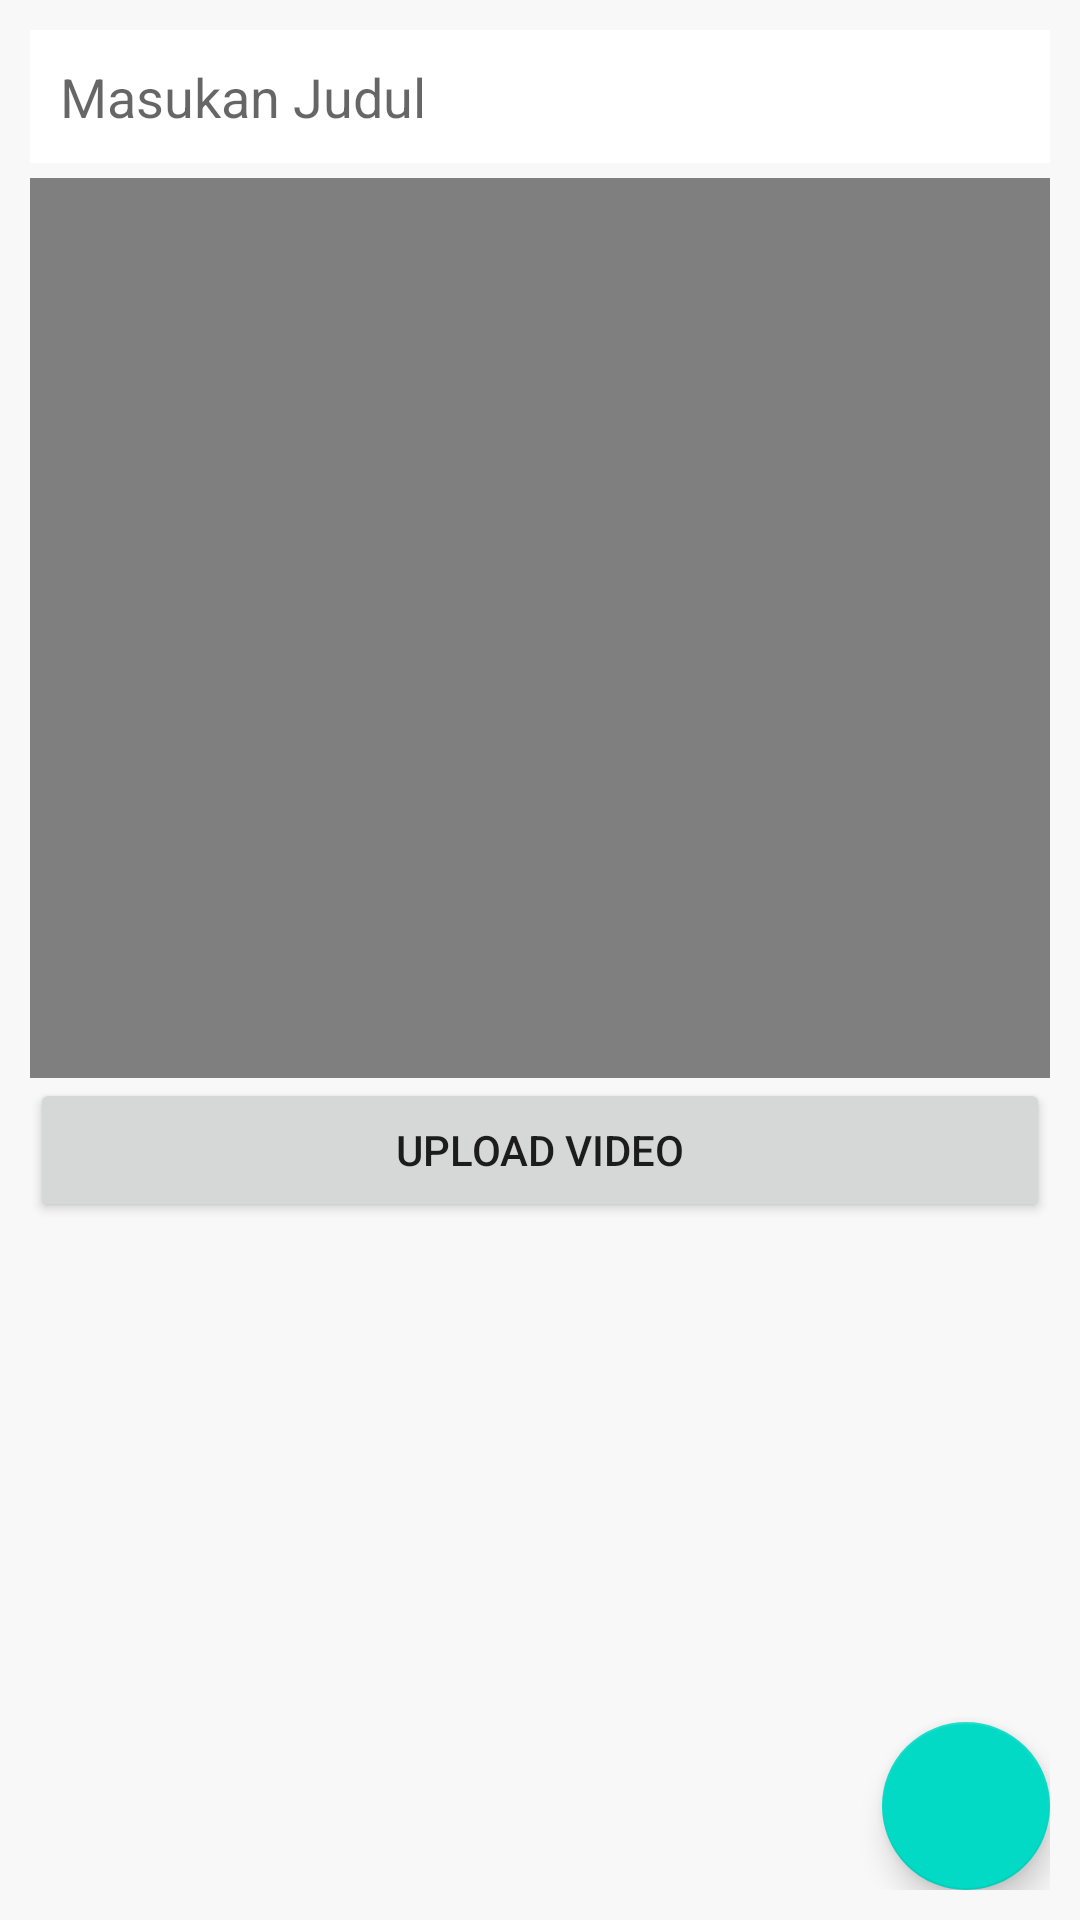

The Android layout XML behind this screen, and the referenced resources:
<!-- AndroidManifest.xml: application theme Theme.FirebaseVideo -->
<!-- res/layout/activity_add_videos.xml -->
<?xml version="1.0" encoding="utf-8"?>
<RelativeLayout xmlns:android="http://schemas.android.com/apk/res/android"
    xmlns:app="http://schemas.android.com/apk/res-auto"
    xmlns:tools="http://schemas.android.com/tools"
    android:layout_width="match_parent"
    android:layout_height="match_parent"
    android:padding="10dp"
    android:background="#F8F8F8"
    tools:context=".AddVideosActivity">

    <EditText
        android:id="@+id/etTitle"
        android:layout_width="match_parent"
        android:layout_height="wrap_content"
        android:background="@color/white"
        android:inputType="textPersonName|textCapSentences"
        android:hint="Masukan Judul"
        android:padding="10dp"
        android:textColor="@color/black" />

    <VideoView
        android:id="@+id/videoView"
        android:layout_width="match_parent"
        android:layout_height="300dp"
        android:layout_below="@id/etTitle"
        android:layout_marginTop="5dp" />

    <Button
        android:id="@+id/btnUploadVideo"
        android:layout_width="match_parent"
        android:layout_height="wrap_content"
        android:layout_below="@id/videoView"
        android:text="Upload Video" />

    <com.google.android.material.floatingactionbutton.FloatingActionButton
        android:id="@+id/btnPickVideo"
        android:layout_width="wrap_content"
        android:layout_height="wrap_content"
        android:src="@drawable/ic_add_video_libarary"
        android:layout_alignParentEnd="true"
        android:layout_alignParentBottom="true"
        />



</RelativeLayout>
<!-- resources referenced by this layout -->
<resources>
  <style name="Theme.FirebaseVideo" parent="Theme.MaterialComponents.DayNight.DarkActionBar">
          
          <item name="colorPrimary">@color/purple_500</item>
          <item name="colorPrimaryVariant">@color/purple_700</item>
          <item name="colorOnPrimary">@color/white</item>
          
          <item name="colorSecondary">@color/teal_200</item>
          <item name="colorSecondaryVariant">@color/teal_700</item>
          <item name="colorOnSecondary">@color/black</item>
          
          <item name="android:statusBarColor" tools:targetApi="l">?attr/colorPrimaryVariant</item>
          
      </style>
  <!-- not gathered from this repository: default colours our renderer supplied (Android Studio template values) -->
  <color name="purple_500">#FF6200EE</color>
  <color name="purple_700">#FF3700B3</color>
  <color name="teal_200">#FF03DAC5</color>
  <color name="teal_700">#FF018786</color>
  <color name="black">#FF000000</color>
  <color name="white">#FFFFFFFF</color>
</resources>
